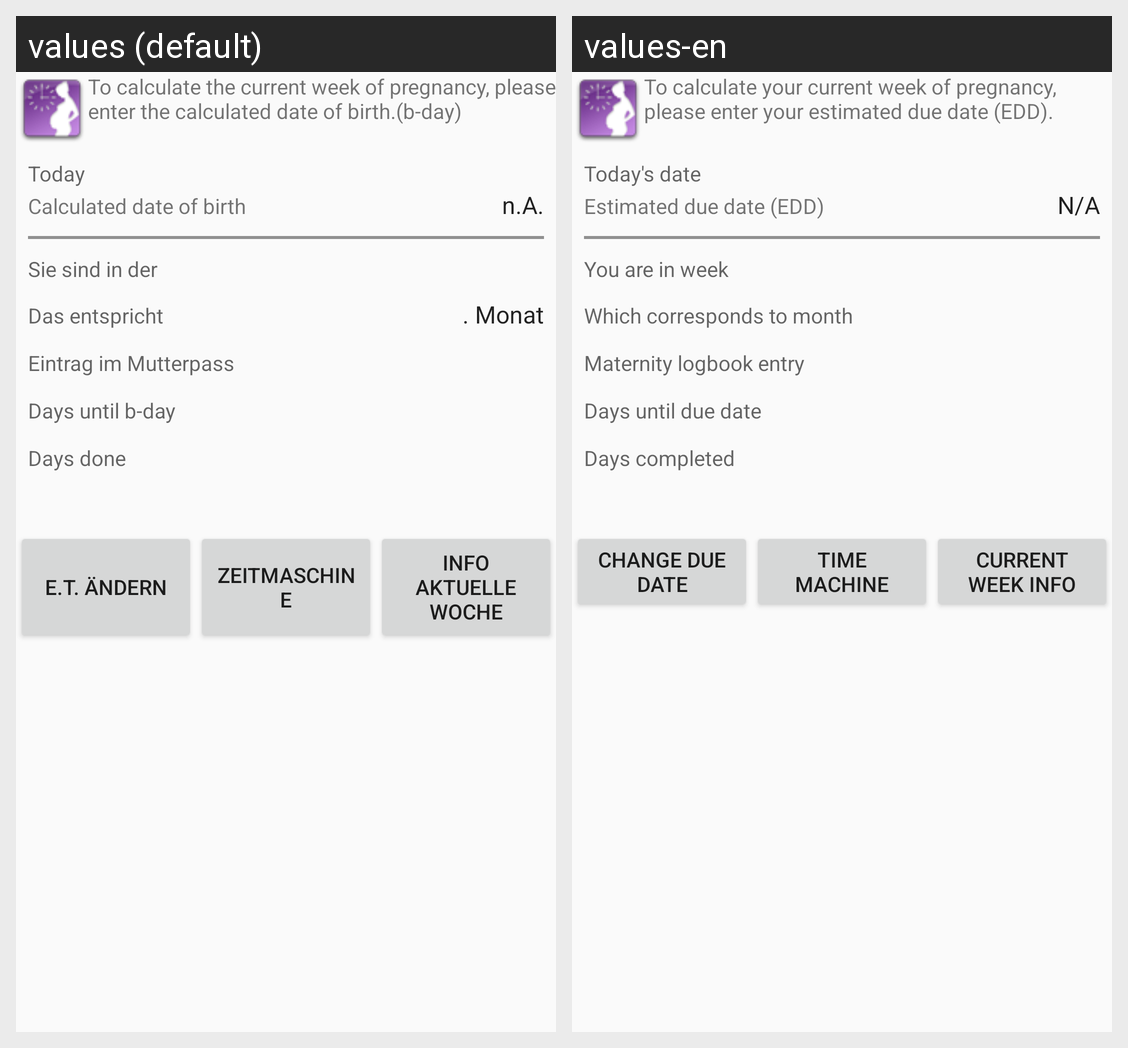

Locale-by-locale string values for the Android screen shown in this grid:
Android screen res/layout/main_sswr.xml rendered under 2 locales, left to right: values (default), values-en. Device: Nexus 5 (rendered at 1080×1920; each locale shown at half size, 540×960, under a caption strip naming it); theme AppTheme.
Strings drawn on this screen, with the default value and each locale's value (text and hints the layout hard-codes, and strings that could not be matched under every locale, appear in the picture but are not listed):

main_btnEtDate
  values: E.T. ändern
  values-en: Change due date

main_btnTimemachine
  values: Zeitmaschine
  values-en: Time Machine

main_btnWeekInfo
  values: Info aktuelle Woche
  values-en: Current week info

dateDisplay
  values: n.A.
  values-en: N/A

str_xteWeek_label
  values: Sie sind in der
  values-en: You are in week

str_xteMonth_label
  values: Das entspricht
  values-en: Which corresponds to month

str_weekPlusDays_label
  values: Eintrag im Mutterpass
  values-en: Maternity logbook entry
